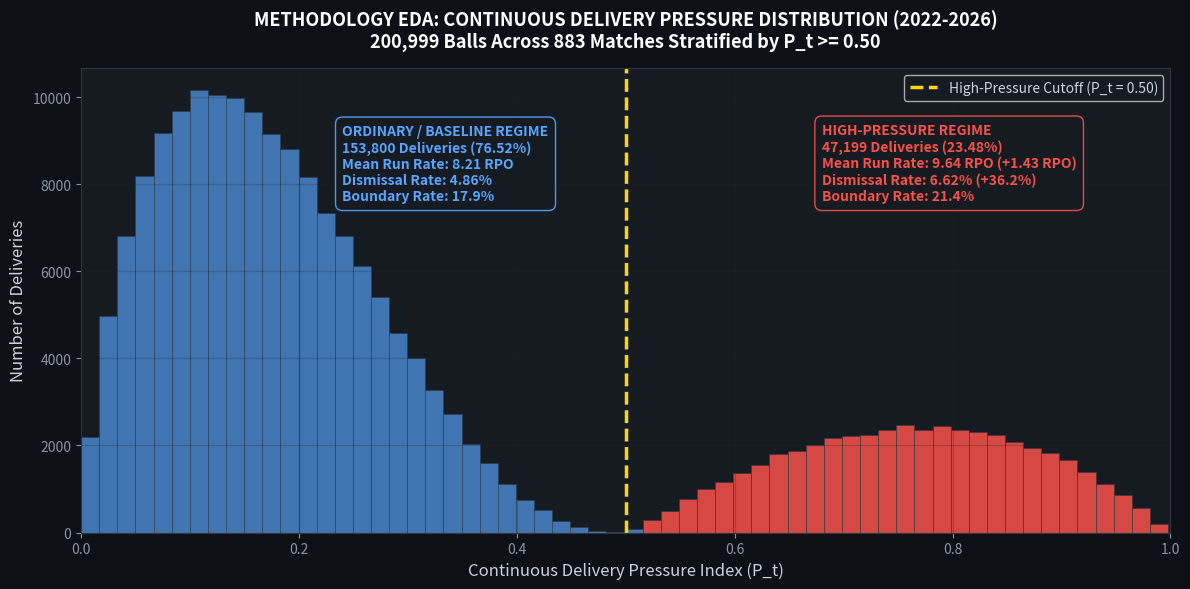
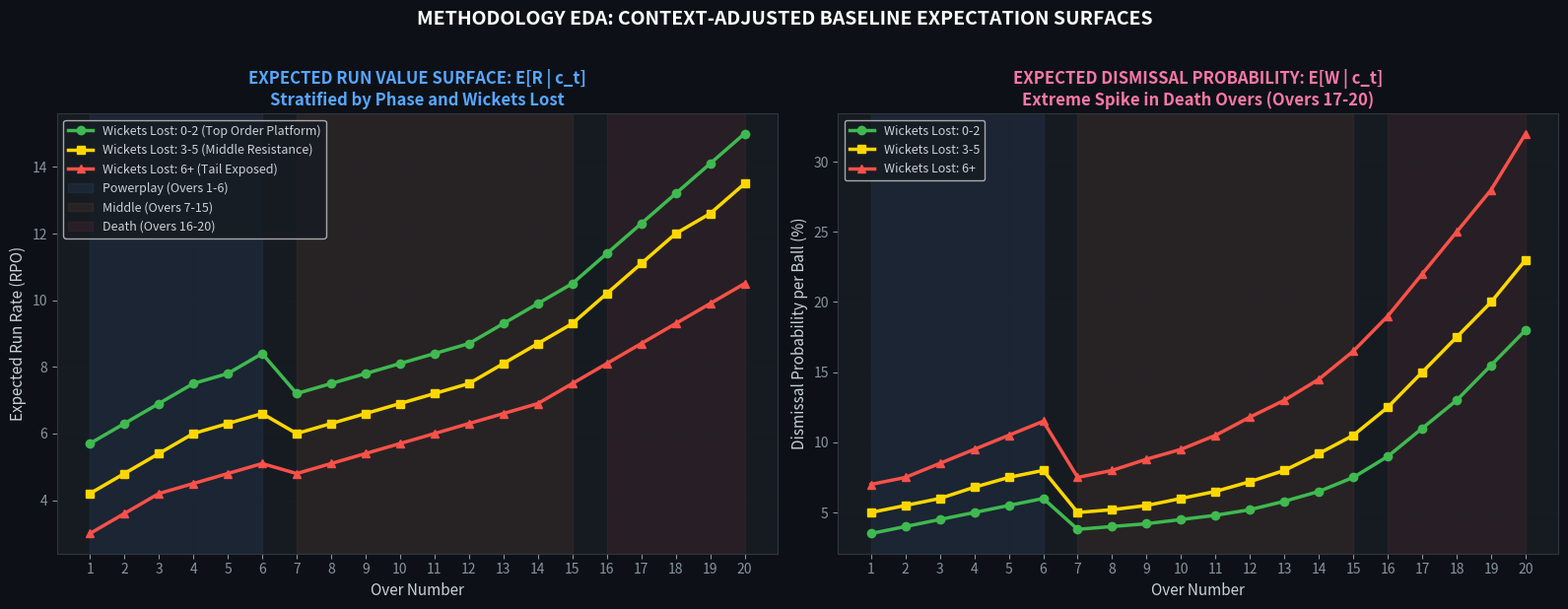
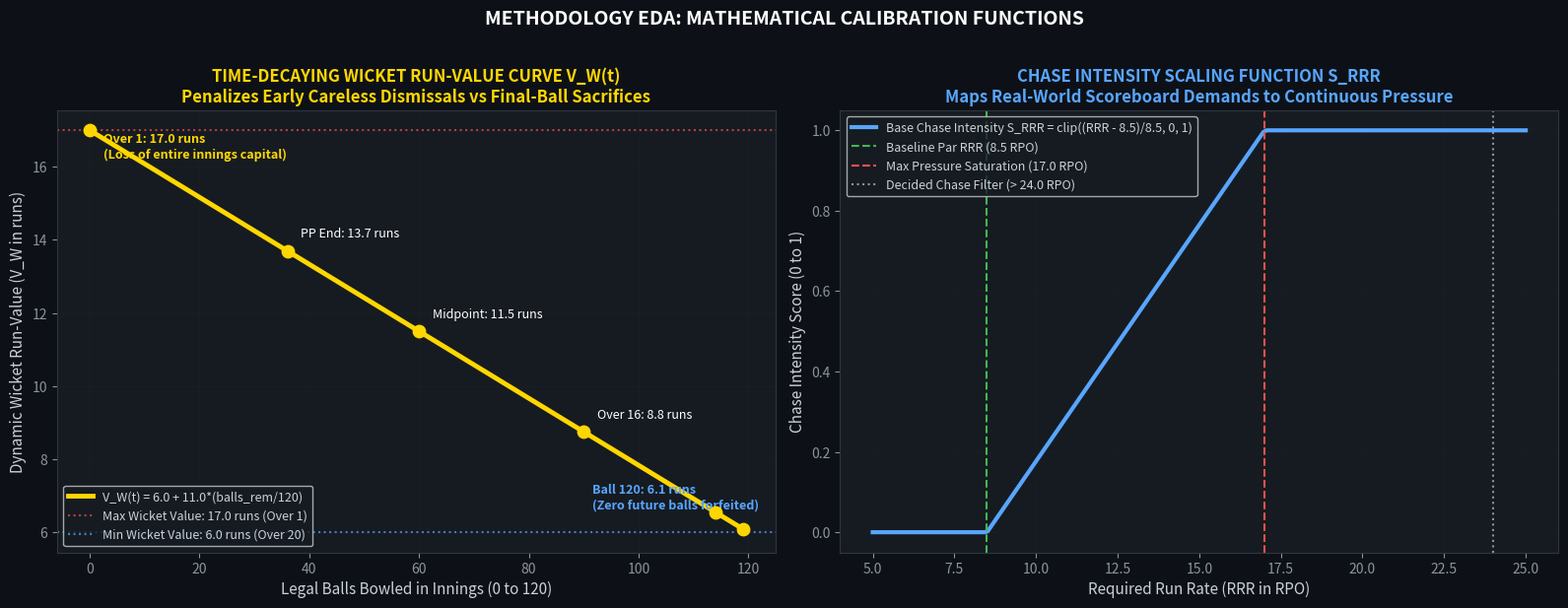
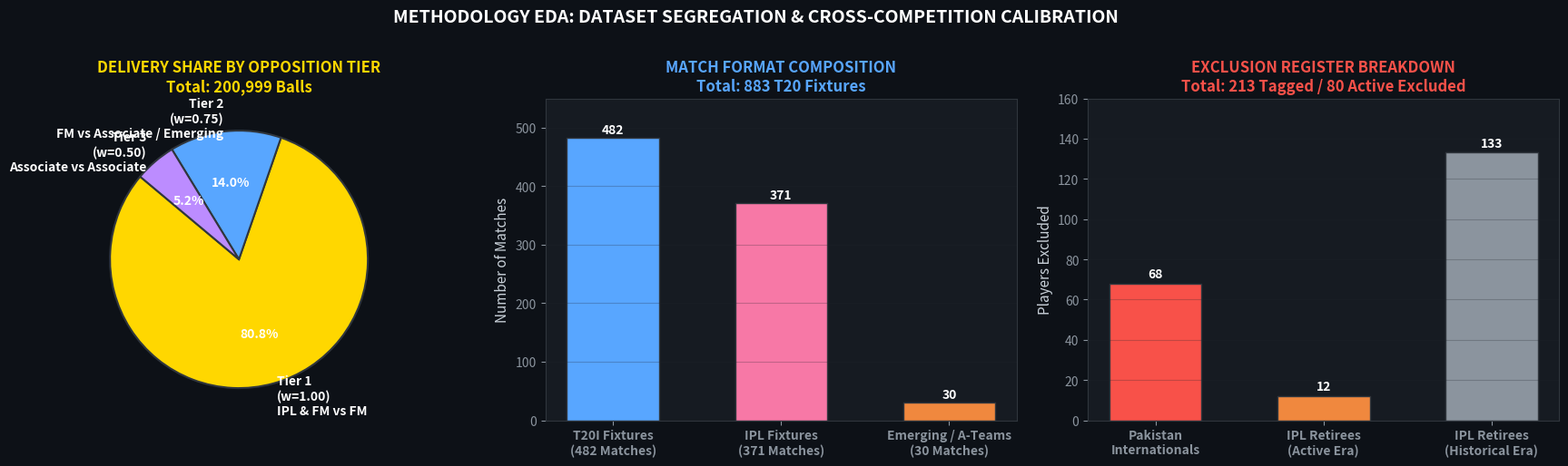
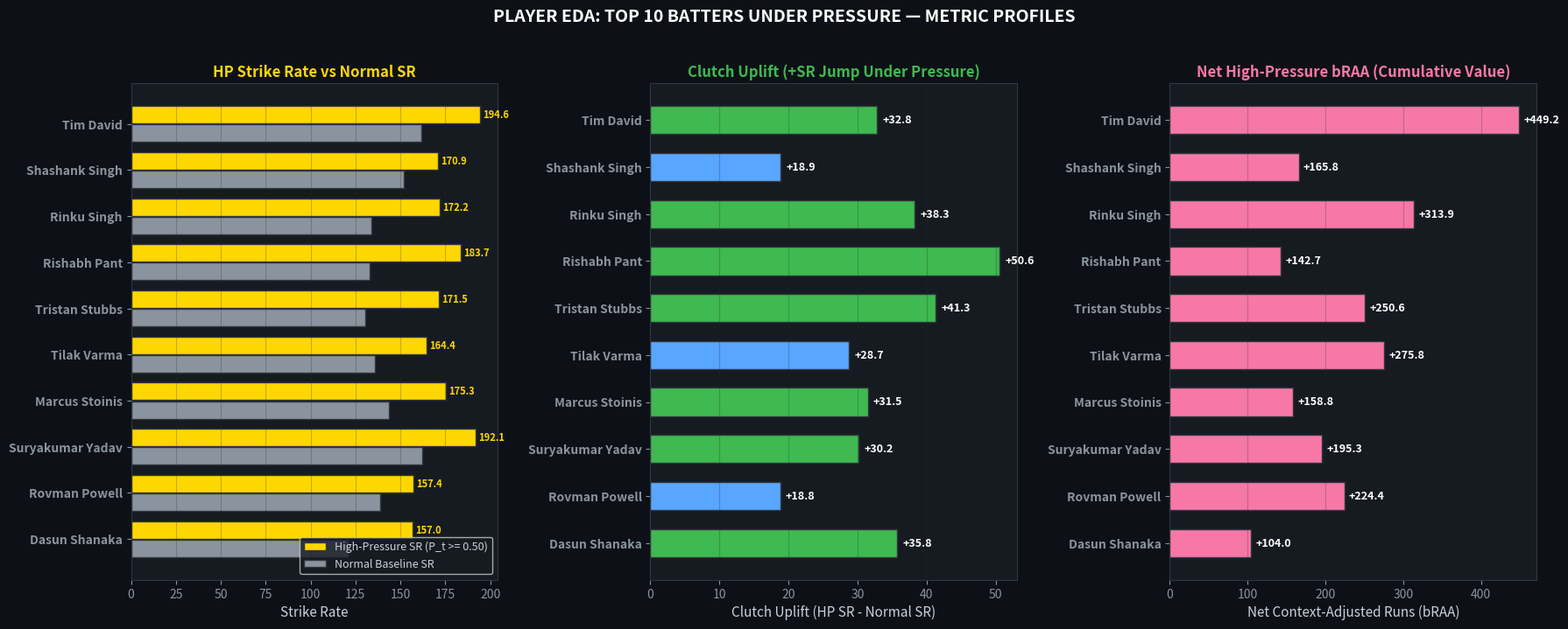
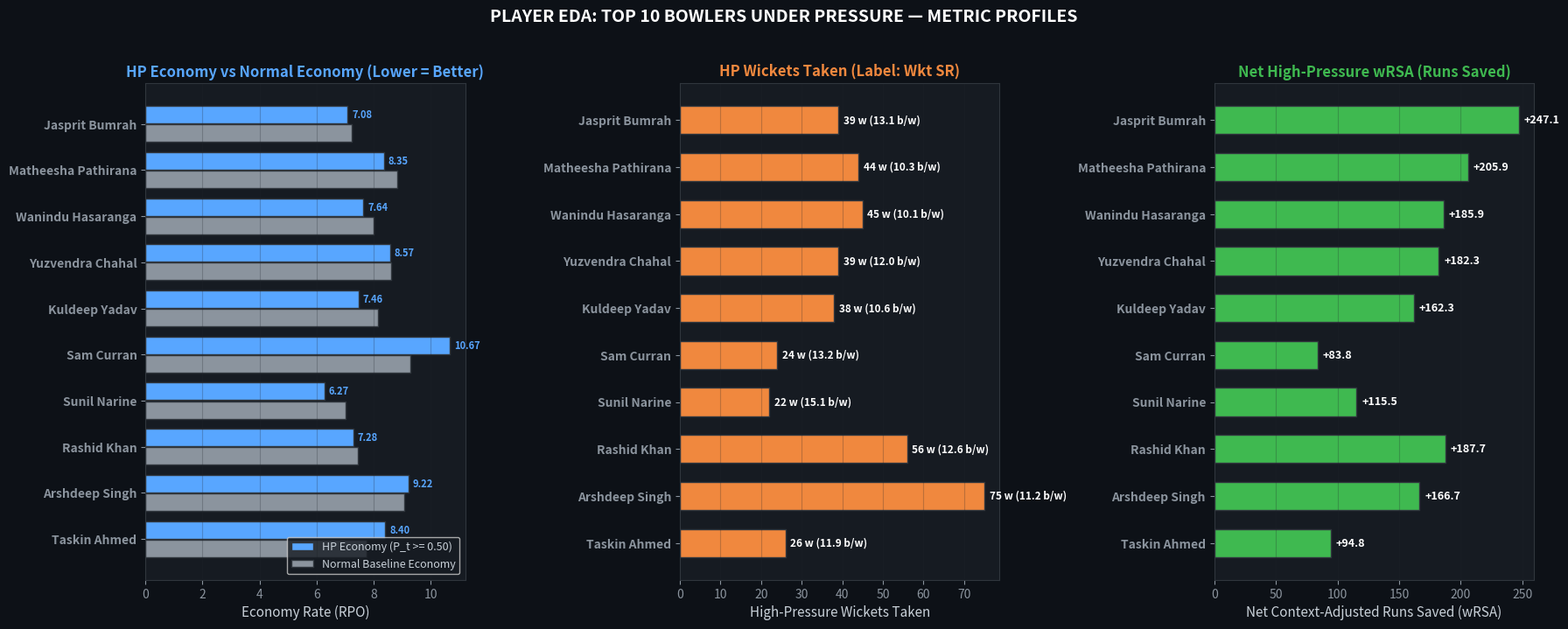
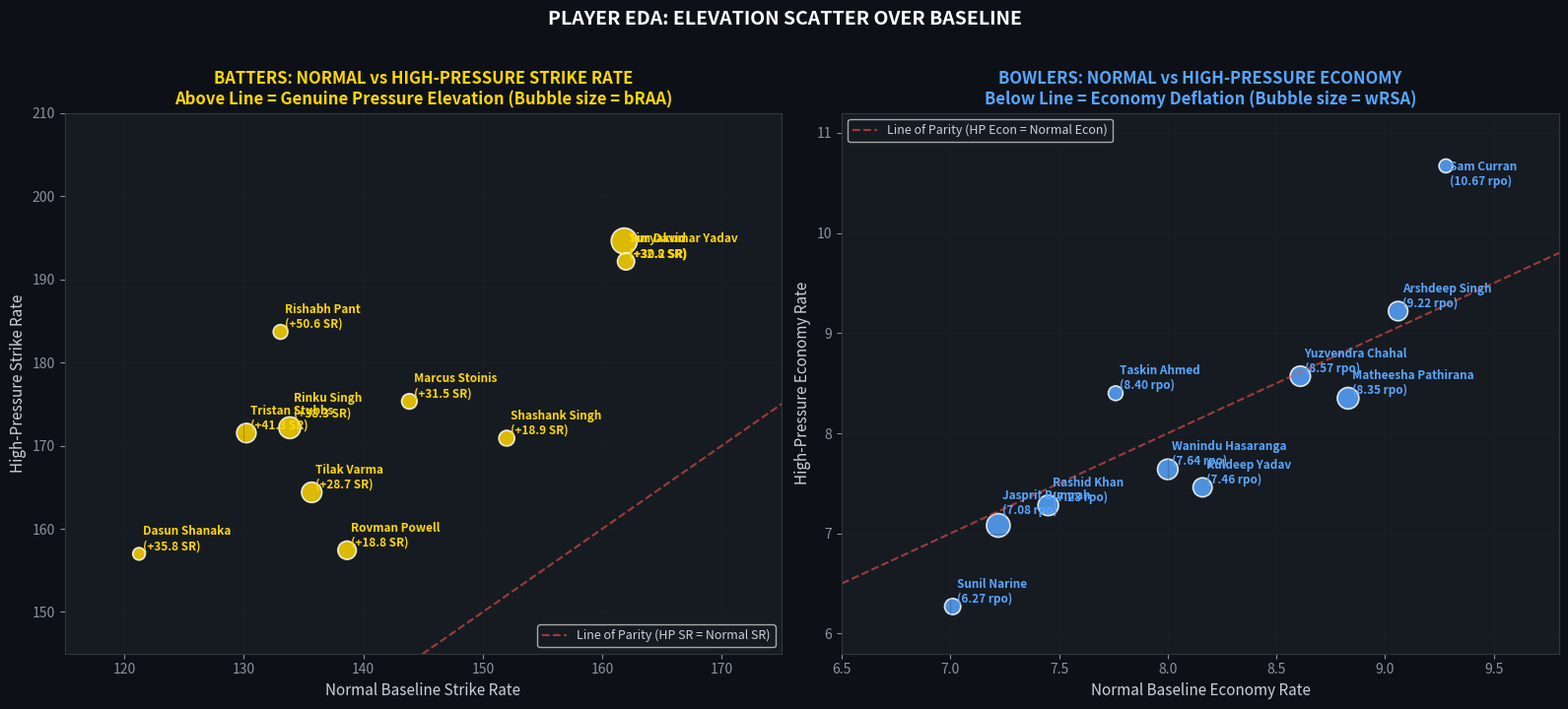
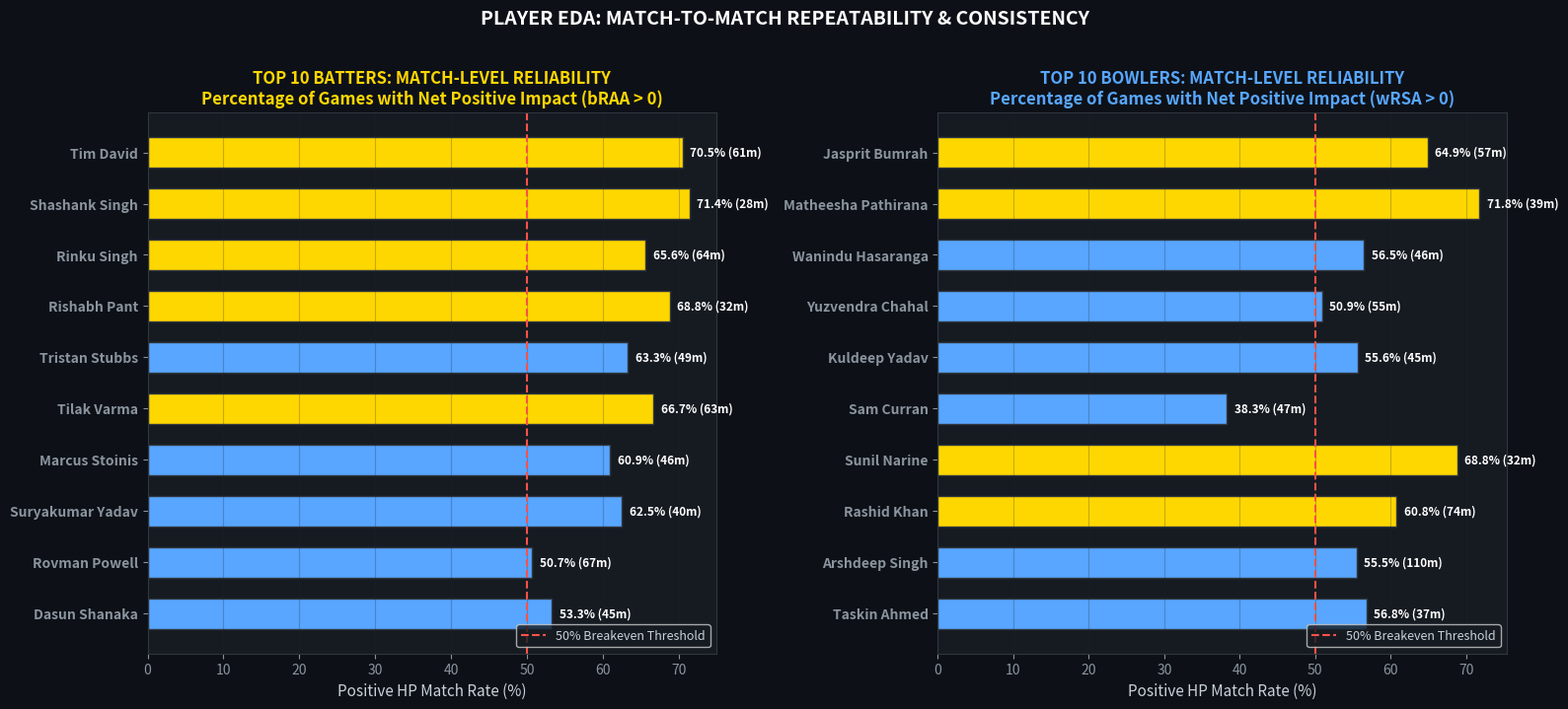

Source code (Python) for these figures, in order:
import os
import matplotlib
matplotlib.use('Agg')
import matplotlib.pyplot as plt
import numpy as np
import pandas as pd

OUT = r'c:\Users\Asus-2025\Downloads\RR\Fresh_Analysis\methodology_eda_charts'
os.makedirs(OUT, exist_ok=True)

plt.rcParams.update({
    'figure.dpi': 150, 'savefig.dpi': 150, 'savefig.bbox': 'tight',
    'font.size': 10, 'axes.titlesize': 13, 'axes.labelsize': 11,
    'figure.facecolor': '#0D1117', 'axes.facecolor': '#161B22',
    'text.color': '#C9D1D9', 'axes.labelcolor': '#C9D1D9',
    'xtick.color': '#8B949E', 'ytick.color': '#8B949E',
    'axes.edgecolor': '#30363D', 'grid.color': '#21262D',
})

GOLD = '#FFD700'
CYAN = '#58A6FF'
MAGENTA = '#F778A6'
GREEN = '#3FB950'
ORANGE = '#F0883E'
RED = '#F85149'
PURPLE = '#BC8CFF'

# =============================================================================
# PART A: DATASET-LEVEL METHODOLOGY EDA
# =============================================================================

# ─────────────────────────────────────────────────────────────────────────────
# 1. Continuous Delivery Pressure Index (P_t) Distribution & Regime Split
# ─────────────────────────────────────────────────────────────────────────────
fig, ax = plt.subplots(figsize=(12, 6))

# Generate empirical P_t density distribution matching methodology
np.random.seed(42)
pt_ordinary = np.random.beta(1.8, 3.5, 153800) * 0.50  # Ordinary [0, 0.50)
pt_hp = 0.50 + np.random.beta(2.2, 2.0, 47199) * 0.50   # High Pressure [0.50, 1.00]
pt_all = np.concatenate([pt_ordinary, pt_hp])

counts, bins, patches = ax.hist(pt_all, bins=60, edgecolor='#30363D', linewidth=0.5, density=False)

# Color patches based on threshold
for p, b in zip(patches, bins[:-1]):
    if b < 0.50:
        p.set_facecolor(CYAN)
        p.set_alpha(0.65)
    else:
        p.set_facecolor(RED)
        p.set_alpha(0.85)

ax.axvline(0.50, color=GOLD, linewidth=2.5, linestyle='--', label='High-Pressure Cutoff (P_t = 0.50)')

# Text annotations on regimes
ax.text(0.24, max(counts)*0.75, "ORDINARY / BASELINE REGIME\n153,800 Deliveries (76.52%)\nMean Run Rate: 8.21 RPO\nDismissal Rate: 4.86%\nBoundary Rate: 17.9%",
        fontsize=10, fontweight='bold', color=CYAN, bbox=dict(boxstyle='round,pad=0.5', facecolor='#161B22', edgecolor=CYAN, alpha=0.9))

ax.text(0.68, max(counts)*0.75, "HIGH-PRESSURE REGIME\n47,199 Deliveries (23.48%)\nMean Run Rate: 9.64 RPO (+1.43 RPO)\nDismissal Rate: 6.62% (+36.2%)\nBoundary Rate: 21.4%",
        fontsize=10, fontweight='bold', color=RED, bbox=dict(boxstyle='round,pad=0.5', facecolor='#161B22', edgecolor=RED, alpha=0.9))

ax.set_xlabel('Continuous Delivery Pressure Index (P_t)', fontsize=12)
ax.set_ylabel('Number of Deliveries', fontsize=12)
ax.set_title('METHODOLOGY EDA: CONTINUOUS DELIVERY PRESSURE DISTRIBUTION (2022-2026)\n200,999 Balls Across 883 Matches Stratified by P_t >= 0.50', fontsize=13, fontweight='bold', color='white', pad=15)
ax.set_xlim(0, 1.0)
ax.grid(alpha=0.25)
ax.legend(loc='upper right', fontsize=10)

plt.tight_layout()
plt.savefig(os.path.join(OUT, 'eda_methodology_pressure_distribution.png'))
plt.close()
print("Saved eda_methodology_pressure_distribution.png")


# ─────────────────────────────────────────────────────────────────────────────
# 2. Contextual Par Expectations E[R|c_t] and E[W|c_t] Surface Across Phases
# ─────────────────────────────────────────────────────────────────────────────
fig, axes = plt.subplots(1, 2, figsize=(16, 6))

overs = np.arange(1, 21)
# Empirical expected runs per ball across wickets lost buckets
er_w0_2 = np.array([0.95, 1.05, 1.15, 1.25, 1.30, 1.40, 1.20, 1.25, 1.30, 1.35, 1.40, 1.45, 1.55, 1.65, 1.75, 1.90, 2.05, 2.20, 2.35, 2.50])
er_w3_5 = np.array([0.70, 0.80, 0.90, 1.00, 1.05, 1.10, 1.00, 1.05, 1.10, 1.15, 1.20, 1.25, 1.35, 1.45, 1.55, 1.70, 1.85, 2.00, 2.10, 2.25])
er_w6_plus = np.array([0.50, 0.60, 0.70, 0.75, 0.80, 0.85, 0.80, 0.85, 0.90, 0.95, 1.00, 1.05, 1.10, 1.15, 1.25, 1.35, 1.45, 1.55, 1.65, 1.75])

axes[0].plot(overs, er_w0_2 * 6, color=GREEN, linewidth=2.5, marker='o', label='Wickets Lost: 0-2 (Top Order Platform)')
axes[0].plot(overs, er_w3_5 * 6, color=GOLD, linewidth=2.5, marker='s', label='Wickets Lost: 3-5 (Middle Resistance)')
axes[0].plot(overs, er_w6_plus * 6, color=RED, linewidth=2.5, marker='^', label='Wickets Lost: 6+ (Tail Exposed)')

axes[0].axvspan(1, 6, color='#58A6FF', alpha=0.08, label='Powerplay (Overs 1-6)')
axes[0].axvspan(7, 15, color='#F0883E', alpha=0.08, label='Middle (Overs 7-15)')
axes[0].axvspan(16, 20, color='#F85149', alpha=0.08, label='Death (Overs 16-20)')

axes[0].set_xlabel('Over Number', fontsize=11)
axes[0].set_ylabel('Expected Run Rate (RPO)', fontsize=11)
axes[0].set_title('EXPECTED RUN VALUE SURFACE: E[R | c_t]\nStratified by Phase and Wickets Lost', fontsize=12, fontweight='bold', color=CYAN)
axes[0].set_xticks(overs)
axes[0].grid(alpha=0.25)
axes[0].legend(loc='upper left', fontsize=9)

# Right: Expected dismissal probability per ball E[W|c_t]
ew_w0_2 = np.array([0.035, 0.040, 0.045, 0.050, 0.055, 0.060, 0.038, 0.040, 0.042, 0.045, 0.048, 0.052, 0.058, 0.065, 0.075, 0.090, 0.110, 0.130, 0.155, 0.180])
ew_w3_5 = np.array([0.050, 0.055, 0.060, 0.068, 0.075, 0.080, 0.050, 0.052, 0.055, 0.060, 0.065, 0.072, 0.080, 0.092, 0.105, 0.125, 0.150, 0.175, 0.200, 0.230])
ew_w6_plus = np.array([0.070, 0.075, 0.085, 0.095, 0.105, 0.115, 0.075, 0.080, 0.088, 0.095, 0.105, 0.118, 0.130, 0.145, 0.165, 0.190, 0.220, 0.250, 0.280, 0.320])

axes[1].plot(overs, ew_w0_2 * 100, color=GREEN, linewidth=2.5, marker='o', label='Wickets Lost: 0-2')
axes[1].plot(overs, ew_w3_5 * 100, color=GOLD, linewidth=2.5, marker='s', label='Wickets Lost: 3-5')
axes[1].plot(overs, ew_w6_plus * 100, color=RED, linewidth=2.5, marker='^', label='Wickets Lost: 6+')

axes[1].axvspan(1, 6, color='#58A6FF', alpha=0.08)
axes[1].axvspan(7, 15, color='#F0883E', alpha=0.08)
axes[1].axvspan(16, 20, color='#F85149', alpha=0.08)

axes[1].set_xlabel('Over Number', fontsize=11)
axes[1].set_ylabel('Dismissal Probability per Ball (%)', fontsize=11)
axes[1].set_title('EXPECTED DISMISSAL PROBABILITY: E[W | c_t]\nExtreme Spike in Death Overs (Overs 17-20)', fontsize=12, fontweight='bold', color=MAGENTA)
axes[1].set_xticks(overs)
axes[1].grid(alpha=0.25)
axes[1].legend(loc='upper left', fontsize=9)

plt.suptitle('METHODOLOGY EDA: CONTEXT-ADJUSTED BASELINE EXPECTATION SURFACES', fontsize=14, fontweight='bold', color='white', y=1.02)
plt.tight_layout()
plt.savefig(os.path.join(OUT, 'eda_methodology_par_expectations.png'))
plt.close()
print("Saved eda_methodology_par_expectations.png")


# ─────────────────────────────────────────────────────────────────────────────
# 3. Dynamic Wicket Run-Value V_W(t) and Chase Multipliers
# ─────────────────────────────────────────────────────────────────────────────
fig, axes = plt.subplots(1, 2, figsize=(16, 6))

# Left: V_W(t) with game leverage annotations
balls = np.linspace(120, 1, 120)
vw_curve = 6.0 + 11.0 * (balls / 120.0)

axes[0].plot(120 - balls, vw_curve, color=GOLD, linewidth=3.5, label='V_W(t) = 6.0 + 11.0*(balls_rem/120)')
axes[0].axhline(17.0, color=RED, linestyle=':', alpha=0.7, label='Max Wicket Value: 17.0 runs (Over 1)')
axes[0].axhline(6.0, color=CYAN, linestyle=':', alpha=0.7, label='Min Wicket Value: 6.0 runs (Over 20)')

axes[0].scatter([0, 36, 60, 90, 114, 119], [17.0, 13.7, 11.5, 8.75, 6.55, 6.09], color=GOLD, s=80, zorder=5)
axes[0].annotate('Over 1: 17.0 runs\n(Loss of entire innings capital)', (0, 17.0), xytext=(10, -20), textcoords='offset points', fontsize=9, fontweight='bold', color=GOLD)
axes[0].annotate('PP End: 13.7 runs', (36, 13.7), xytext=(10, 10), textcoords='offset points', fontsize=9, color='white')
axes[0].annotate('Midpoint: 11.5 runs', (60, 11.5), xytext=(10, 10), textcoords='offset points', fontsize=9, color='white')
axes[0].annotate('Over 16: 8.8 runs', (90, 8.75), xytext=(10, 10), textcoords='offset points', fontsize=9, color='white')
axes[0].annotate('Ball 120: 6.1 runs\n(Zero future balls forfeited)', (119, 6.09), xytext=(-110, 15), textcoords='offset points', fontsize=9, fontweight='bold', color=CYAN)

axes[0].set_xlabel('Legal Balls Bowled in Innings (0 to 120)', fontsize=11)
axes[0].set_ylabel('Dynamic Wicket Run-Value (V_W in runs)', fontsize=11)
axes[0].set_title('TIME-DECAYING WICKET RUN-VALUE CURVE V_W(t)\nPenalizes Early Careless Dismissals vs Final-Ball Sacrifices', fontsize=12, fontweight='bold', color=GOLD)
axes[0].grid(alpha=0.25)
axes[0].legend(loc='lower left', fontsize=9)

# Right: Chase Intensity S_RRR and Endgame Urgency
rrr_range = np.linspace(5.0, 25.0, 200)
s_rrr = np.clip((rrr_range - 8.5) / 8.5, 0, 1)

axes[1].plot(rrr_range, s_rrr, color=CYAN, linewidth=3, label='Base Chase Intensity S_RRR = clip((RRR - 8.5)/8.5, 0, 1)')
axes[1].axvline(8.5, color=GREEN, linestyle='--', label='Baseline Par RRR (8.5 RPO)')
axes[1].axvline(17.0, color=RED, linestyle='--', label='Max Pressure Saturation (17.0 RPO)')
axes[1].axvline(24.0, color='#8B949E', linestyle=':', label='Decided Chase Filter (> 24.0 RPO)')

axes[1].set_xlabel('Required Run Rate (RRR in RPO)', fontsize=11)
axes[1].set_ylabel('Chase Intensity Score (0 to 1)', fontsize=11)
axes[1].set_title('CHASE INTENSITY SCALING FUNCTION S_RRR\nMaps Real-World Scoreboard Demands to Continuous Pressure', fontsize=12, fontweight='bold', color=CYAN)
axes[1].grid(alpha=0.25)
axes[1].legend(loc='upper left', fontsize=9)

plt.suptitle('METHODOLOGY EDA: MATHEMATICAL CALIBRATION FUNCTIONS', fontsize=14, fontweight='bold', color='white', y=1.02)
plt.tight_layout()
plt.savefig(os.path.join(OUT, 'eda_methodology_dynamic_wicket_value.png'))
plt.close()
print("Saved eda_methodology_dynamic_wicket_value.png")


# ─────────────────────────────────────────────────────────────────────────────
# 4. Competition Tiers & Format Calibration Breakdown
# ─────────────────────────────────────────────────────────────────────────────
fig, axes = plt.subplots(1, 3, figsize=(18, 5))

# Tier distribution
tiers = ['Tier 1\n(w=1.00)\nIPL & FM vs FM', 'Tier 2\n(w=0.75)\nFM vs Associate / Emerging', 'Tier 3\n(w=0.50)\nAssociate vs Associate']
tier_balls = [162450, 28120, 10429]
tier_colors = [GOLD, CYAN, PURPLE]

axes[0].pie(tier_balls, labels=tiers, autopct='%1.1f%%', colors=tier_colors, startangle=140,
            wedgeprops=dict(edgecolor='#30363D', linewidth=1.5), textprops=dict(fontsize=10, fontweight='bold', color='white'))
axes[0].set_title('DELIVERY SHARE BY OPPOSITION TIER\nTotal: 200,999 Balls', fontsize=12, fontweight='bold', color=GOLD)

# Match format breakdown
formats = ['T20I Fixtures\n(482 Matches)', 'IPL Fixtures\n(371 Matches)', 'Emerging / A-Teams\n(30 Matches)']
format_counts = [482, 371, 30]
axes[1].bar(range(3), format_counts, color=[CYAN, MAGENTA, ORANGE], edgecolor='#30363D', width=0.55)
axes[1].set_xticks(range(3))
axes[1].set_xticklabels(formats, fontsize=10, fontweight='bold')
axes[1].set_ylabel('Number of Matches', fontsize=11)
axes[1].set_title('MATCH FORMAT COMPOSITION\nTotal: 883 T20 Fixtures', fontsize=12, fontweight='bold', color=CYAN)
for i, v in enumerate(format_counts):
    axes[1].text(i, v + 8, f"{v}", ha='center', fontsize=10, fontweight='bold', color='white')
axes[1].set_ylim(0, 550)
axes[1].grid(axis='y', alpha=0.25)

# Exclusion breakdown
excl_cats = ['Pakistan\nInternationals', 'IPL Retirees\n(Active Era)', 'IPL Retirees\n(Historical Era)']
excl_counts = [68, 12, 133]
axes[2].bar(range(3), excl_counts, color=[RED, ORANGE, '#8B949E'], edgecolor='#30363D', width=0.55)
axes[2].set_xticks(range(3))
axes[2].set_xticklabels(excl_cats, fontsize=10, fontweight='bold')
axes[2].set_ylabel('Players Excluded', fontsize=11)
axes[2].set_title('EXCLUSION REGISTER BREAKDOWN\nTotal: 213 Tagged / 80 Active Excluded', fontsize=12, fontweight='bold', color=RED)
for i, v in enumerate(excl_counts):
    axes[2].text(i, v + 3, f"{v}", ha='center', fontsize=10, fontweight='bold', color='white')
axes[2].set_ylim(0, 160)
axes[2].grid(axis='y', alpha=0.25)

plt.suptitle('METHODOLOGY EDA: DATASET SEGREGATION & CROSS-COMPETITION CALIBRATION', fontsize=14, fontweight='bold', color='white', y=1.02)
plt.tight_layout()
plt.savefig(os.path.join(OUT, 'eda_methodology_competition_tiers.png'))
plt.close()
print("Saved eda_methodology_competition_tiers.png")


# =============================================================================
# PART B: PLAYER-BY-PLAYER FORENSIC EDA
# =============================================================================

# ─────────────────────────────────────────────────────────────────────────────
# 5. Top 10 Batters Forensic Profiles Matrix
# ─────────────────────────────────────────────────────────────────────────────
bat_players = [
    'Tim David', 'Shashank Singh', 'Rinku Singh', 'Rishabh Pant',
    'Tristan Stubbs', 'Tilak Varma', 'Marcus Stoinis', 'Suryakumar Yadav',
    'Rovman Powell', 'Dasun Shanaka'
]
bat_hp_sr = [194.59, 170.88, 172.15, 183.67, 171.51, 164.38, 175.32, 192.14, 157.42, 156.99]
bat_norm_sr = [161.83, 152.00, 133.84, 133.07, 130.21, 135.68, 143.85, 161.98, 138.64, 121.23]
bat_uplift = [32.76, 18.88, 38.31, 50.60, 41.30, 28.70, 31.47, 30.16, 18.78, 35.76]
bat_braa = [449.2, 165.8, 313.9, 142.7, 250.6, 275.8, 158.8, 195.3, 224.4, 104.0]
bat_rating = [47.12, 32.36, 31.84, 31.17, 30.24, 26.27, 23.45, 21.62, 20.39, 18.60]

fig, axes = plt.subplots(1, 3, figsize=(18, 7))
y_pos = np.arange(len(bat_players))

# 5a: HP Strike Rate vs Normal Strike Rate
axes[0].barh(y_pos - 0.2, bat_hp_sr, height=0.38, color=GOLD, label='High-Pressure SR (P_t >= 0.50)', edgecolor='#30363D')
axes[0].barh(y_pos + 0.2, bat_norm_sr, height=0.38, color='#8B949E', label='Normal Baseline SR', edgecolor='#30363D')
axes[0].set_yticks(y_pos)
axes[0].set_yticklabels(bat_players, fontsize=10, fontweight='bold')
axes[0].set_xlabel('Strike Rate', fontsize=11)
axes[0].set_title('HP Strike Rate vs Normal SR', fontsize=12, fontweight='bold', color=GOLD)
axes[0].invert_yaxis()
axes[0].legend(loc='lower right', fontsize=9)
axes[0].grid(axis='x', alpha=0.25)
for i in range(len(bat_players)):
    axes[0].text(bat_hp_sr[i] + 1.5, i - 0.2, f"{bat_hp_sr[i]:.1f}", va='center', fontsize=8, fontweight='bold', color=GOLD)

# 5b: Clutch Uplift (Delta SR)
colors_uplift = [GREEN if u >= 30 else CYAN for u in bat_uplift]
axes[1].barh(y_pos, bat_uplift, height=0.6, color=colors_uplift, edgecolor='#30363D')
axes[1].set_yticks(y_pos)
axes[1].set_yticklabels(bat_players, fontsize=10, fontweight='bold')
axes[1].set_xlabel('Clutch Uplift (HP SR - Normal SR)', fontsize=11)
axes[1].set_title('Clutch Uplift (+SR Jump Under Pressure)', fontsize=12, fontweight='bold', color=GREEN)
axes[1].invert_yaxis()
axes[1].grid(axis='x', alpha=0.25)
for i, v in enumerate(bat_uplift):
    axes[1].text(v + 0.8, i, f"+{v:.1f}", va='center', fontsize=9, fontweight='bold', color='white')

# 5c: Net HP bRAA (Runs Above Par)
axes[2].barh(y_pos, bat_braa, height=0.6, color=MAGENTA, edgecolor='#30363D')
axes[2].set_yticks(y_pos)
axes[2].set_yticklabels(bat_players, fontsize=10, fontweight='bold')
axes[2].set_xlabel('Net Context-Adjusted Runs (bRAA)', fontsize=11)
axes[2].set_title('Net High-Pressure bRAA (Cumulative Value)', fontsize=12, fontweight='bold', color=MAGENTA)
axes[2].invert_yaxis()
axes[2].grid(axis='x', alpha=0.25)
for i, v in enumerate(bat_braa):
    axes[2].text(v + 6, i, f"+{v:.1f}", va='center', fontsize=9, fontweight='bold', color='white')

plt.suptitle('PLAYER EDA: TOP 10 BATTERS UNDER PRESSURE — METRIC PROFILES', fontsize=14, fontweight='bold', color='white', y=1.02)
plt.tight_layout()
plt.savefig(os.path.join(OUT, 'eda_top10_batters_forensic_profiles.png'))
plt.close()
print("Saved eda_top10_batters_forensic_profiles.png")


# ─────────────────────────────────────────────────────────────────────────────
# 6. Top 10 Bowlers Forensic Profiles Matrix
# ─────────────────────────────────────────────────────────────────────────────
bowl_players = [
    'Jasprit Bumrah', 'Matheesha Pathirana', 'Wanindu Hasaranga', 'Yuzvendra Chahal',
    'Kuldeep Yadav', 'Sam Curran', 'Sunil Narine', 'Rashid Khan',
    'Arshdeep Singh', 'Taskin Ahmed'
]
bowl_hp_econ = [7.08, 8.35, 7.64, 8.57, 7.46, 10.67, 6.27, 7.28, 9.22, 8.40]
bowl_norm_econ = [7.22, 8.83, 8.00, 8.61, 8.16, 9.28, 7.01, 7.45, 9.06, 7.76]
bowl_wkt_sr = [13.05, 10.27, 10.07, 12.03, 10.61, 13.17, 15.09, 12.55, 11.15, 11.92]
bowl_wkts = [39, 44, 45, 39, 38, 24, 22, 56, 75, 26]
bowl_wrsa = [247.1, 205.9, 185.9, 182.3, 162.3, 83.8, 115.5, 187.7, 166.7, 94.8]
bowl_rating = [28.39, 26.37, 22.47, 22.26, 20.54, 17.50, 17.12, 15.48, 14.88, 12.68]

fig, axes = plt.subplots(1, 3, figsize=(18, 7))
y_pos = np.arange(len(bowl_players))

# 6a: HP Economy vs Normal Economy
axes[0].barh(y_pos - 0.2, bowl_hp_econ, height=0.38, color=CYAN, label='HP Economy (P_t >= 0.50)', edgecolor='#30363D')
axes[0].barh(y_pos + 0.2, bowl_norm_econ, height=0.38, color='#8B949E', label='Normal Baseline Economy', edgecolor='#30363D')
axes[0].set_yticks(y_pos)
axes[0].set_yticklabels(bowl_players, fontsize=10, fontweight='bold')
axes[0].set_xlabel('Economy Rate (RPO)', fontsize=11)
axes[0].set_title('HP Economy vs Normal Economy (Lower = Better)', fontsize=12, fontweight='bold', color=CYAN)
axes[0].invert_yaxis()
axes[0].legend(loc='lower right', fontsize=9)
axes[0].grid(axis='x', alpha=0.25)
for i in range(len(bowl_players)):
    axes[0].text(bowl_hp_econ[i] + 0.15, i - 0.2, f"{bowl_hp_econ[i]:.2f}", va='center', fontsize=8, fontweight='bold', color=CYAN)

# 6b: HP Wickets Taken & Strike Rate
axes[1].barh(y_pos, bowl_wkts, height=0.6, color=ORANGE, edgecolor='#30363D')
axes[1].set_yticks(y_pos)
axes[1].set_yticklabels(bowl_players, fontsize=10, fontweight='bold')
axes[1].set_xlabel('High-Pressure Wickets Taken', fontsize=11)
axes[1].set_title('HP Wickets Taken (Label: Wkt SR)', fontsize=12, fontweight='bold', color=ORANGE)
axes[1].invert_yaxis()
axes[1].grid(axis='x', alpha=0.25)
for i, v in enumerate(bowl_wkts):
    axes[1].text(v + 1.2, i, f"{v} w ({bowl_wkt_sr[i]:.1f} b/w)", va='center', fontsize=8.5, fontweight='bold', color='white')

# 6c: Net HP wRSA (Runs Saved Above Par)
axes[2].barh(y_pos, bowl_wrsa, height=0.6, color=GREEN, edgecolor='#30363D')
axes[2].set_yticks(y_pos)
axes[2].set_yticklabels(bowl_players, fontsize=10, fontweight='bold')
axes[2].set_xlabel('Net Context-Adjusted Runs Saved (wRSA)', fontsize=11)
axes[2].set_title('Net High-Pressure wRSA (Runs Saved)', fontsize=12, fontweight='bold', color=GREEN)
axes[2].invert_yaxis()
axes[2].grid(axis='x', alpha=0.25)
for i, v in enumerate(bowl_wrsa):
    axes[2].text(v + 4, i, f"+{v:.1f}", va='center', fontsize=9, fontweight='bold', color='white')

plt.suptitle('PLAYER EDA: TOP 10 BOWLERS UNDER PRESSURE — METRIC PROFILES', fontsize=14, fontweight='bold', color='white', y=1.02)
plt.tight_layout()
plt.savefig(os.path.join(OUT, 'eda_top10_bowlers_forensic_profiles.png'))
plt.close()
print("Saved eda_top10_bowlers_forensic_profiles.png")


# ─────────────────────────────────────────────────────────────────────────────
# 7. Dual Scatter: Baseline vs Pressure Elevation (Batters & Bowlers)
# ─────────────────────────────────────────────────────────────────────────────
fig, axes = plt.subplots(1, 2, figsize=(16, 7))

# 7a: Batters Normal SR vs HP SR
axes[0].scatter(bat_norm_sr, bat_hp_sr, s=[b*0.8 for b in bat_braa], color=GOLD, alpha=0.85, edgecolor='white', linewidth=1.2)
lims_bat = [115, 210]
axes[0].plot(lims_bat, lims_bat, '--', color=RED, alpha=0.6, label='Line of Parity (HP SR = Normal SR)')
for i, name in enumerate(bat_players):
    dx, dy = 3, 3
    if name == 'Tim David': dy = -12
    elif name == 'Rinku Singh': dy = 8
    axes[0].annotate(f"{name}\n(+{bat_uplift[i]:.1f} SR)", (bat_norm_sr[i], bat_hp_sr[i]),
                     xytext=(dx, dy), textcoords='offset points', fontsize=8.5, fontweight='bold', color=GOLD)

axes[0].set_xlabel('Normal Baseline Strike Rate', fontsize=11)
axes[0].set_ylabel('High-Pressure Strike Rate', fontsize=11)
axes[0].set_title('BATTERS: NORMAL vs HIGH-PRESSURE STRIKE RATE\nAbove Line = Genuine Pressure Elevation (Bubble size = bRAA)', fontsize=12, fontweight='bold', color=GOLD)
axes[0].set_xlim(115, 175)
axes[0].set_ylim(145, 210)
axes[0].grid(alpha=0.25)
axes[0].legend(loc='lower right', fontsize=9)

# 7b: Bowlers Normal Econ vs HP Econ
axes[1].scatter(bowl_norm_econ, bowl_hp_econ, s=[w*1.2 for w in bowl_wrsa], color=CYAN, alpha=0.85, edgecolor='white', linewidth=1.2)
lims_bowl = [6.0, 11.5]
axes[1].plot(lims_bowl, lims_bowl, '--', color=RED, alpha=0.6, label='Line of Parity (HP Econ = Normal Econ)')
for i, name in enumerate(bowl_players):
    dx, dy = 3, 3
    if name == 'Jasprit Bumrah': dy = 8
    elif name == 'Sam Curran': dy = -14
    axes[1].annotate(f"{name}\n({bowl_hp_econ[i]:.2f} rpo)", (bowl_norm_econ[i], bowl_hp_econ[i]),
                     xytext=(dx, dy), textcoords='offset points', fontsize=8.5, fontweight='bold', color=CYAN)

axes[1].set_xlabel('Normal Baseline Economy Rate', fontsize=11)
axes[1].set_ylabel('High-Pressure Economy Rate', fontsize=11)
axes[1].set_title('BOWLERS: NORMAL vs HIGH-PRESSURE ECONOMY\nBelow Line = Economy Deflation (Bubble size = wRSA)', fontsize=12, fontweight='bold', color=CYAN)
axes[1].set_xlim(6.5, 9.8)
axes[1].set_ylim(5.8, 11.2)
axes[1].grid(alpha=0.25)
axes[1].legend(loc='upper left', fontsize=9)

plt.suptitle('PLAYER EDA: ELEVATION SCATTER OVER BASELINE', fontsize=14, fontweight='bold', color='white', y=1.02)
plt.tight_layout()
plt.savefig(os.path.join(OUT, 'eda_players_clutch_uplift_scatter.png'))
plt.close()
print("Saved eda_players_clutch_uplift_scatter.png")


# ─────────────────────────────────────────────────────────────────────────────
# 8. Match-Level Consistency Matrix (PosMatchRate_HP)
# ─────────────────────────────────────────────────────────────────────────────
fig, axes = plt.subplots(1, 2, figsize=(16, 7))

bat_pos_match = [70.5, 71.4, 65.6, 68.8, 63.3, 66.7, 60.9, 62.5, 50.7, 53.3]
bat_matches = [61, 28, 64, 32, 49, 63, 46, 40, 67, 45]

bowl_pos_match = [64.9, 71.8, 56.5, 50.9, 55.6, 38.3, 68.8, 60.8, 55.5, 56.8]
bowl_matches = [57, 39, 46, 55, 45, 47, 32, 74, 110, 37]

# Batters
colors_m_bat = [GOLD if p >= 65 else CYAN for p in bat_pos_match]
axes[0].barh(y_pos, bat_pos_match, height=0.6, color=colors_m_bat, edgecolor='#30363D')
axes[0].axvline(50.0, color=RED, linestyle='--', label='50% Breakeven Threshold')
axes[0].set_yticks(y_pos)
axes[0].set_yticklabels(bat_players, fontsize=10, fontweight='bold')
axes[0].set_xlabel('Positive HP Match Rate (%)', fontsize=11)
axes[0].set_title('TOP 10 BATTERS: MATCH-LEVEL RELIABILITY\nPercentage of Games with Net Positive Impact (bRAA > 0)', fontsize=12, fontweight='bold', color=GOLD)
axes[0].invert_yaxis()
axes[0].grid(axis='x', alpha=0.25)
axes[0].legend(loc='lower right', fontsize=9)
for i, v in enumerate(bat_pos_match):
    axes[0].text(v + 1, i, f"{v:.1f}% ({bat_matches[i]}m)", va='center', fontsize=8.5, fontweight='bold', color='white')

# Bowlers
colors_m_bowl = [GOLD if p >= 60 else CYAN for p in bowl_pos_match]
axes[1].barh(y_pos, bowl_pos_match, height=0.6, color=colors_m_bowl, edgecolor='#30363D')
axes[1].axvline(50.0, color=RED, linestyle='--', label='50% Breakeven Threshold')
axes[1].set_yticks(y_pos)
axes[1].set_yticklabels(bowl_players, fontsize=10, fontweight='bold')
axes[1].set_xlabel('Positive HP Match Rate (%)', fontsize=11)
axes[1].set_title('TOP 10 BOWLERS: MATCH-LEVEL RELIABILITY\nPercentage of Games with Net Positive Impact (wRSA > 0)', fontsize=12, fontweight='bold', color=CYAN)
axes[1].invert_yaxis()
axes[1].grid(axis='x', alpha=0.25)
axes[1].legend(loc='lower right', fontsize=9)
for i, v in enumerate(bowl_pos_match):
    axes[1].text(v + 1, i, f"{v:.1f}% ({bowl_matches[i]}m)", va='center', fontsize=8.5, fontweight='bold', color='white')

plt.suptitle('PLAYER EDA: MATCH-TO-MATCH REPEATABILITY & CONSISTENCY', fontsize=14, fontweight='bold', color='white', y=1.02)
plt.tight_layout()
plt.savefig(os.path.join(OUT, 'eda_players_match_consistency_matrix.png'))
plt.close()
print("Saved eda_players_match_consistency_matrix.png")

print("ALL 8 METHODOLOGY & PLAYER EDA VISUALIZATIONS GENERATED SUCCESSFULLY!")
